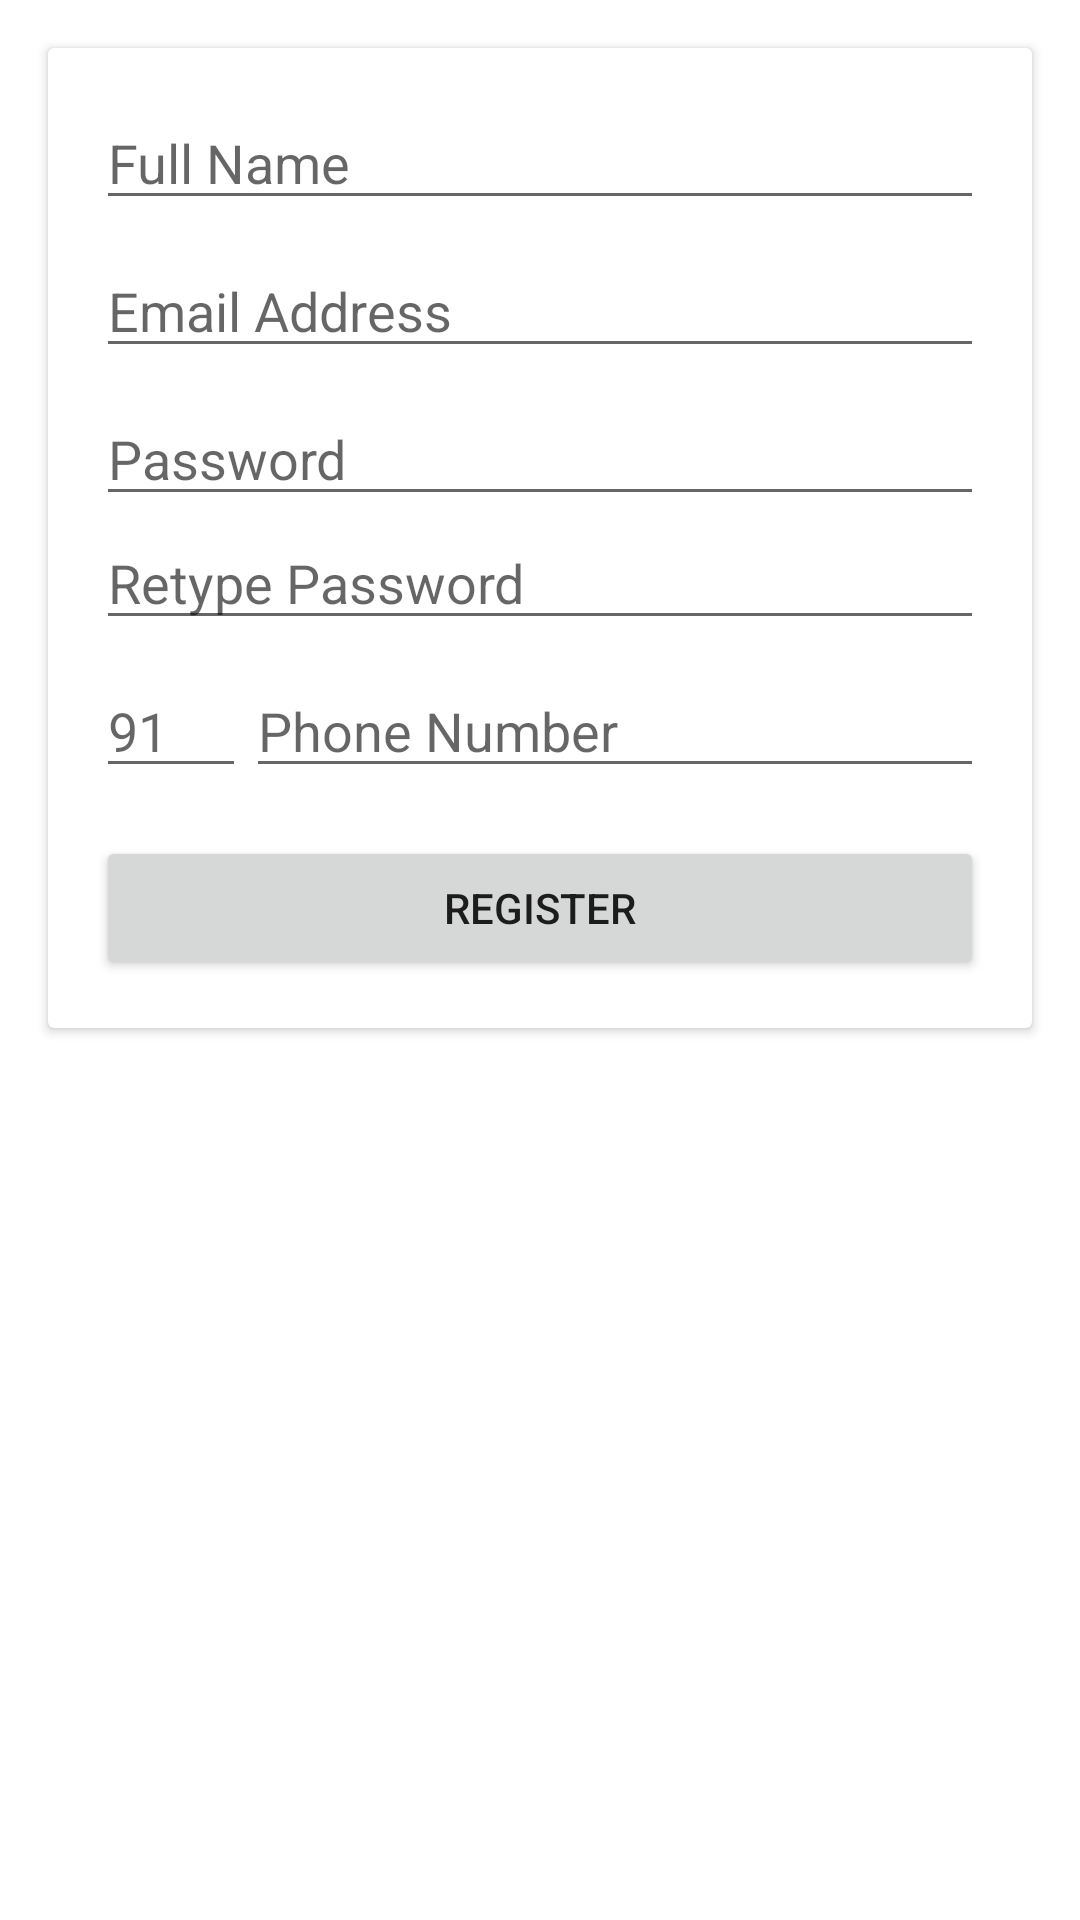

Reconstruct the res/layout file that produces this screen, plus the resources it refers to.
<!-- AndroidManifest.xml: application theme Theme.IITKharagpurProject -->
<!-- res/layout/fragment_register.xml -->
<?xml version="1.0" encoding="utf-8"?>
<androidx.constraintlayout.widget.ConstraintLayout xmlns:android="http://schemas.android.com/apk/res/android"
    xmlns:tools="http://schemas.android.com/tools"
    android:layout_width="match_parent"
    android:layout_height="match_parent"
    xmlns:app="http://schemas.android.com/apk/res-auto"
    tools:context=".RegisterFragment">

    <androidx.cardview.widget.CardView
        android:layout_width="match_parent"
        android:layout_height="wrap_content"
        android:layout_marginStart="16dp"
        android:layout_marginTop="16dp"
        android:layout_marginEnd="16dp"
        app:layout_constraintEnd_toEndOf="parent"
        app:layout_constraintStart_toStartOf="parent"
        app:layout_constraintTop_toTopOf="parent">

        <androidx.constraintlayout.widget.ConstraintLayout
            android:layout_width="match_parent"
            android:layout_height="match_parent">

            <EditText
                android:id="@+id/registerFullName"
                android:layout_width="0dp"
                android:layout_height="wrap_content"
                android:layout_marginStart="16dp"
                android:layout_marginTop="16dp"
                android:layout_marginEnd="16dp"
                android:ems="10"
                android:hint="Full Name"
                android:inputType="textPersonName"
                app:layout_constraintEnd_toEndOf="parent"
                app:layout_constraintStart_toStartOf="parent"
                app:layout_constraintTop_toTopOf="parent" />

            <EditText
                android:id="@+id/registerEmail"
                android:layout_width="0dp"
                android:layout_height="wrap_content"
                android:layout_marginStart="16dp"
                android:layout_marginTop="8dp"
                android:layout_marginEnd="16dp"
                android:ems="10"
                android:hint="Email Address"
                android:inputType="textEmailAddress"
                app:layout_constraintEnd_toEndOf="parent"
                app:layout_constraintStart_toStartOf="parent"
                app:layout_constraintTop_toBottomOf="@+id/registerFullName" />

            <EditText
                android:id="@+id/regsiterPass"
                android:layout_width="0dp"
                android:layout_height="wrap_content"
                android:layout_marginStart="16dp"
                android:layout_marginTop="8dp"
                android:layout_marginEnd="16dp"
                android:ems="10"
                android:hint="Password"
                android:inputType="textPassword"
                app:layout_constraintEnd_toEndOf="parent"
                app:layout_constraintStart_toStartOf="parent"
                app:layout_constraintTop_toBottomOf="@+id/registerEmail" />

            <EditText
                android:id="@+id/retypePass"
                android:layout_width="0dp"
                android:layout_height="wrap_content"
                android:layout_marginStart="16dp"
                android:layout_marginEnd="16dp"
                android:ems="10"
                android:hint="Retype Password"
                android:inputType="textPassword"
                app:layout_constraintEnd_toEndOf="parent"
                app:layout_constraintStart_toStartOf="parent"
                app:layout_constraintTop_toBottomOf="@+id/regsiterPass" />

            <EditText
                android:id="@+id/registerPhoneNumber"
                android:layout_width="0dp"
                android:layout_height="wrap_content"
                android:layout_marginTop="8dp"
                android:layout_marginEnd="16dp"
                android:ems="10"
                android:hint="Phone Number"
                android:inputType="phone"
                android:maxLength="10"
                app:layout_constraintEnd_toEndOf="parent"
                app:layout_constraintStart_toEndOf="@+id/countryCode"
                app:layout_constraintTop_toBottomOf="@+id/retypePass" />

            <Button
                android:id="@+id/registerBtn"
                android:layout_width="0dp"
                android:layout_height="wrap_content"
                android:layout_marginStart="16dp"
                android:layout_marginTop="16dp"
                android:layout_marginEnd="16dp"
                android:layout_marginBottom="16dp"
                android:text="Register"
                app:layout_constraintBottom_toBottomOf="parent"
                app:layout_constraintEnd_toEndOf="parent"
                app:layout_constraintHorizontal_bias="1.0"
                app:layout_constraintStart_toStartOf="parent"
                app:layout_constraintTop_toBottomOf="@+id/registerPhoneNumber"
                app:layout_constraintVertical_bias="0.0" />

            <EditText
                android:id="@+id/countryCode"
                android:layout_width="50dp"
                android:layout_height="wrap_content"
                android:layout_marginStart="16dp"
                android:layout_marginTop="8dp"
                android:ems="10"
                android:hint="91"
                android:inputType="phone"
                android:maxLength="3"
                app:layout_constraintStart_toStartOf="parent"
                app:layout_constraintTop_toBottomOf="@+id/retypePass" />
        </androidx.constraintlayout.widget.ConstraintLayout>
    </androidx.cardview.widget.CardView>

</androidx.constraintlayout.widget.ConstraintLayout>
<!-- resources referenced by this layout -->
<resources>
  <style name="Theme.IITKharagpurProject" parent="Theme.MaterialComponents.DayNight.DarkActionBar">
          
          <item name="colorPrimary">@color/purple_500</item>
          <item name="colorPrimaryVariant">@color/purple_700</item>
          <item name="colorOnPrimary">@color/white</item>
          
          <item name="colorSecondary">@color/teal_200</item>
          <item name="colorSecondaryVariant">@color/teal_700</item>
          <item name="colorOnSecondary">@color/black</item>
          
          <item name="android:statusBarColor">?attr/colorPrimaryVariant</item>
          
      </style>
  <color name="purple_500">#FF6200EE</color>
  <color name="purple_700">#FF3700B3</color>
  <color name="white">#FFFFFFFF</color>
  <color name="teal_200">#FF03DAC5</color>
  <color name="teal_700">#FF018786</color>
  <color name="black">#FF000000</color>
</resources>
